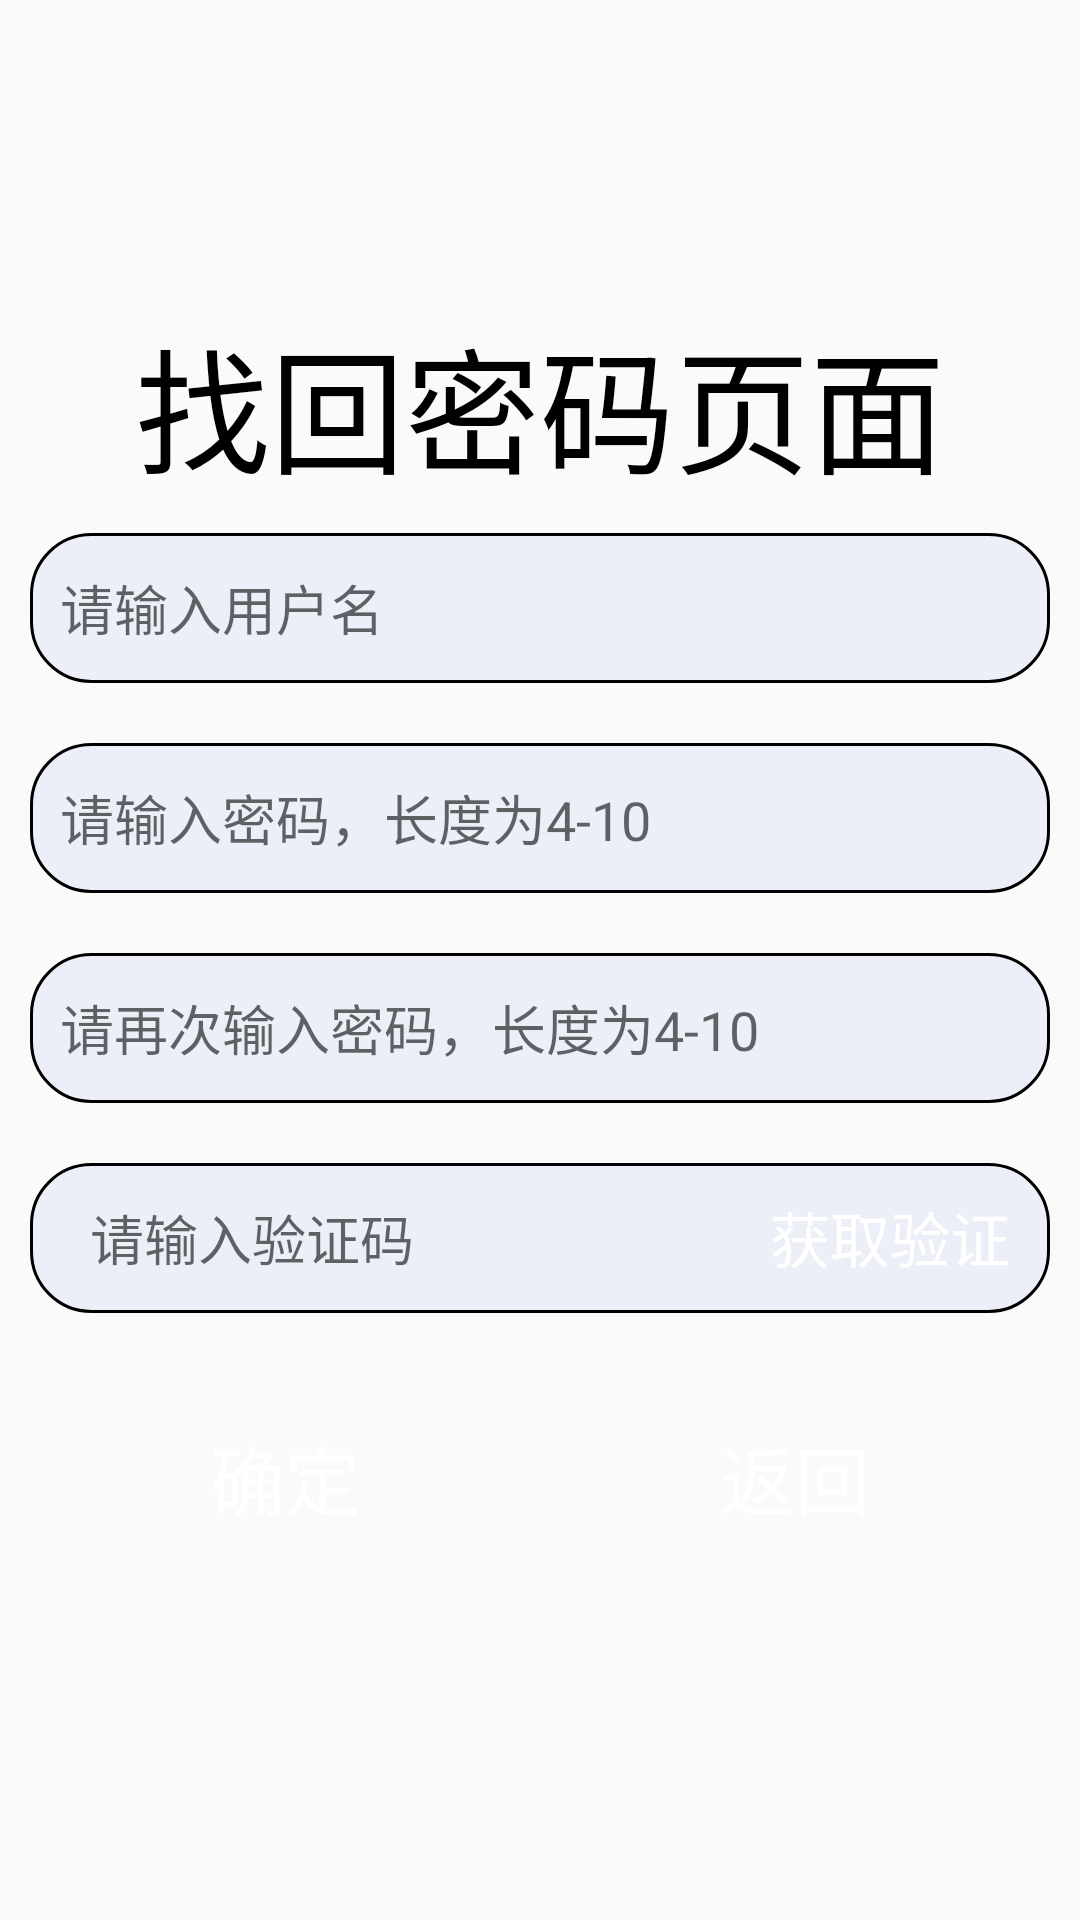

Write the Android layout XML for this screen, with the resource values it uses.
<!-- AndroidManifest.xml: application theme Theme.MyNoval -->
<!-- res/layout/activity_forget_password.xml -->
<?xml version="1.0" encoding="utf-8"?>
<LinearLayout xmlns:android="http://schemas.android.com/apk/res/android"
    android:orientation="vertical"
    xmlns:tools="http://schemas.android.com/tools"
    android:id="@+id/main"
    android:gravity="center"
    android:layout_marginHorizontal="20dp"
    android:layout_width="match_parent"
    android:layout_height="match_parent"
    tools:context=".ForgetPassword">
    <TextView
        android:layout_width="match_parent"
        android:layout_height="wrap_content"
        android:gravity="center"
        android:textColor="@color/black"
        android:textSize="45sp"
        android:text="找回密码页面"
        />
    <EditText
        android:id="@+id/username"
        android:layout_width="match_parent"
        android:layout_height="50dp"
        android:hint="请输入用户名"
        android:textColor="@color/black"
        android:layout_margin="10dp"
        android:background="@drawable/edit_style"
        android:layout_marginTop="30dp"
        android:padding="10dp"/>
    <EditText
        android:id="@+id/firstPWD"
        android:layout_width="match_parent"
        android:layout_height="50dp"
        android:hint="请输入密码，长度为4-10"
        android:textColor="@color/black"
        android:layout_margin="10dp"
        android:background="@drawable/edit_style"
        android:layout_marginTop="10dp"
        android:padding="10dp"/>
    <EditText
        android:id="@+id/secondPWD"
        android:layout_width="match_parent"
        android:layout_height="50dp"
        android:hint="请再次输入密码，长度为4-10"
        android:textColor="@color/black"
        android:layout_margin="10dp"
        android:background="@drawable/edit_style"
        android:layout_marginTop="10dp"
        android:padding="10dp"/>

    <LinearLayout
        android:layout_width="match_parent"
        android:background="@drawable/edit_style"
        android:gravity="center"
        android:layout_gravity="center"
        android:layout_margin="10dp"
        android:layout_marginTop="10dp"
        android:layout_height="50dp">
        <EditText
            android:id="@+id/code"
            android:layout_width="0dp"
            android:layout_weight="2"
            android:layout_height="50dp"
            android:background="@null"
            android:hint="请输入验证码"
            android:textColor="@color/black"
            android:layout_margin="10dp"
            android:layout_marginTop="10dp"
            android:padding="10dp"/>
        <Button
            android:id="@+id/gaincode"
            android:layout_gravity="center"
            android:gravity="center"
            android:layout_width="0dp"
            android:layout_height="match_parent"
            android:layout_weight="1"
            android:textSize="20sp"
            android:background="@drawable/button_style"
            android:textColor="@color/white"
            android:padding="10dp"
            android:text="获取验证码"/>
    </LinearLayout>
    <LinearLayout
        android:layout_width="match_parent"
        android:gravity="center"
        android:layout_gravity="center"
        android:layout_margin="10dp"
        android:layout_marginTop="10dp"
        android:layout_height="70dp">
        <Button
            android:id="@+id/confirm"
            android:layout_marginTop="10dp"
            android:layout_width="0dp"
            android:layout_weight="1"
            android:text="确定"
            android:textSize="25sp"
            android:textColor="@color/white"
            android:background="@drawable/button_style"
            android:layout_margin="10dp"
            android:layout_height="match_parent"/>
        <Button
            android:id="@+id/backLogin"
            android:layout_marginTop="10dp"
            android:layout_width="0dp"
            android:layout_weight="1"
            android:text="返回"
            android:textSize="25sp"
            android:textColor="@color/white"
            android:background="@drawable/button_warning"
            android:layout_margin="10dp"
            android:layout_height="match_parent"/>
    </LinearLayout>
</LinearLayout>
<!-- resources referenced by this layout -->
<resources>
  <color name="black">#FF000000</color>
  <color name="white">#FFFFFFFF</color>
  <!-- drawable edit_style (drawable) -->
  <?xml version="1.0" encoding="utf-8"?>
  <shape xmlns:android="http://schemas.android.com/apk/res/android">
  <stroke android:width="1dp" android:color="@color/black" />
      <solid android:color="@color/gray" />
      <corners android:radius="20dp"/>
  </shape>
  <style name="Theme.MyNoval" parent="Base.Theme.MyNoval" />
  <color name="gray">#eceff7</color>
  <style name="Base.Theme.MyNoval" parent="Theme.MaterialComponents.DayNight.NoActionBar.Bridge">
          
          
      </style>
</resources>
